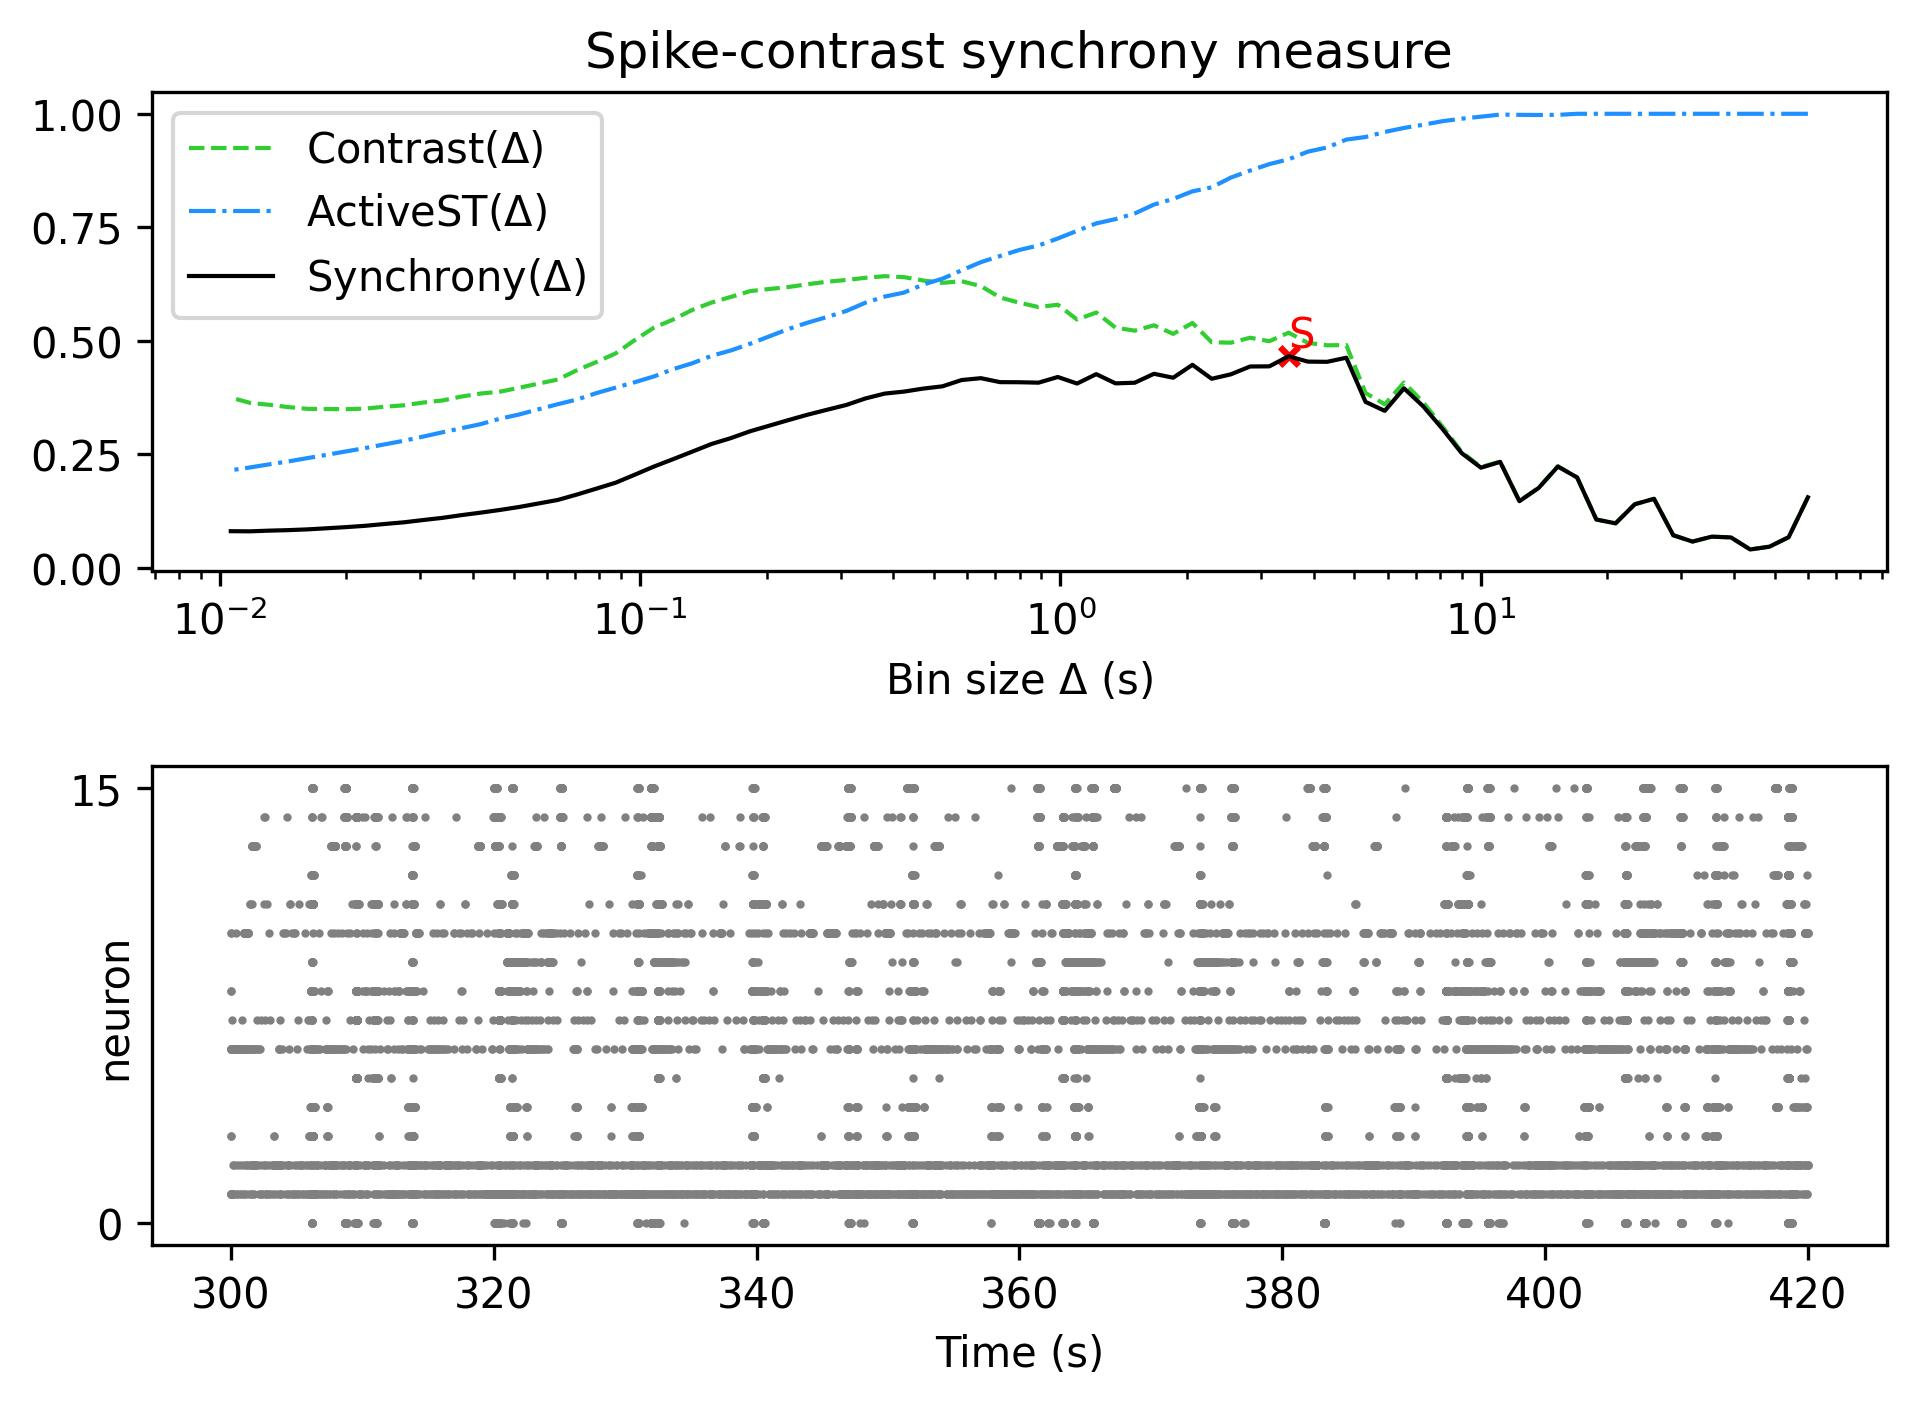

Data behind this chart, as committed beside it:
, Spike-contrast (60.0 s), Spike-contrast (54.0 s), Spike-contrast (48.6 s), Spike-contrast (43.74 s), Spike-contrast (39.366 s), Spike-contrast (35.429 s), Spike-contrast (31.886 s), Spike-contrast (28.698 s), Spike-contrast (25.828 s), Spike-contrast (23.245 s), Spike-contrast (20.921 s), Spike-contrast (18.829 s), Spike-contrast (16.946 s), Spike-contrast (15.251 s), Spike-contrast (13.726 s), Spike-contrast (12.353 s), Spike-contrast (11.118 s), Spike-contrast (10.006 s), Spike-contrast (9.006 s), Spike-contrast (8.105 s), Spike-contrast (7.295 s), Spike-contrast (6.565 s), Spike-contrast (5.909 s)
0, 0.1552, 0.06736, 0.04642, 0.04027, 0.06683, 0.06855, 0.05767, 0.07166, 0.1519, 0.1399, 0.09788, 0.1063, 0.199, 0.2231, 0.1758, 0.1466, 0.2333, 0.2204, 0.2524, 0.3059, 0.3555, 0.3952, 0.3456
